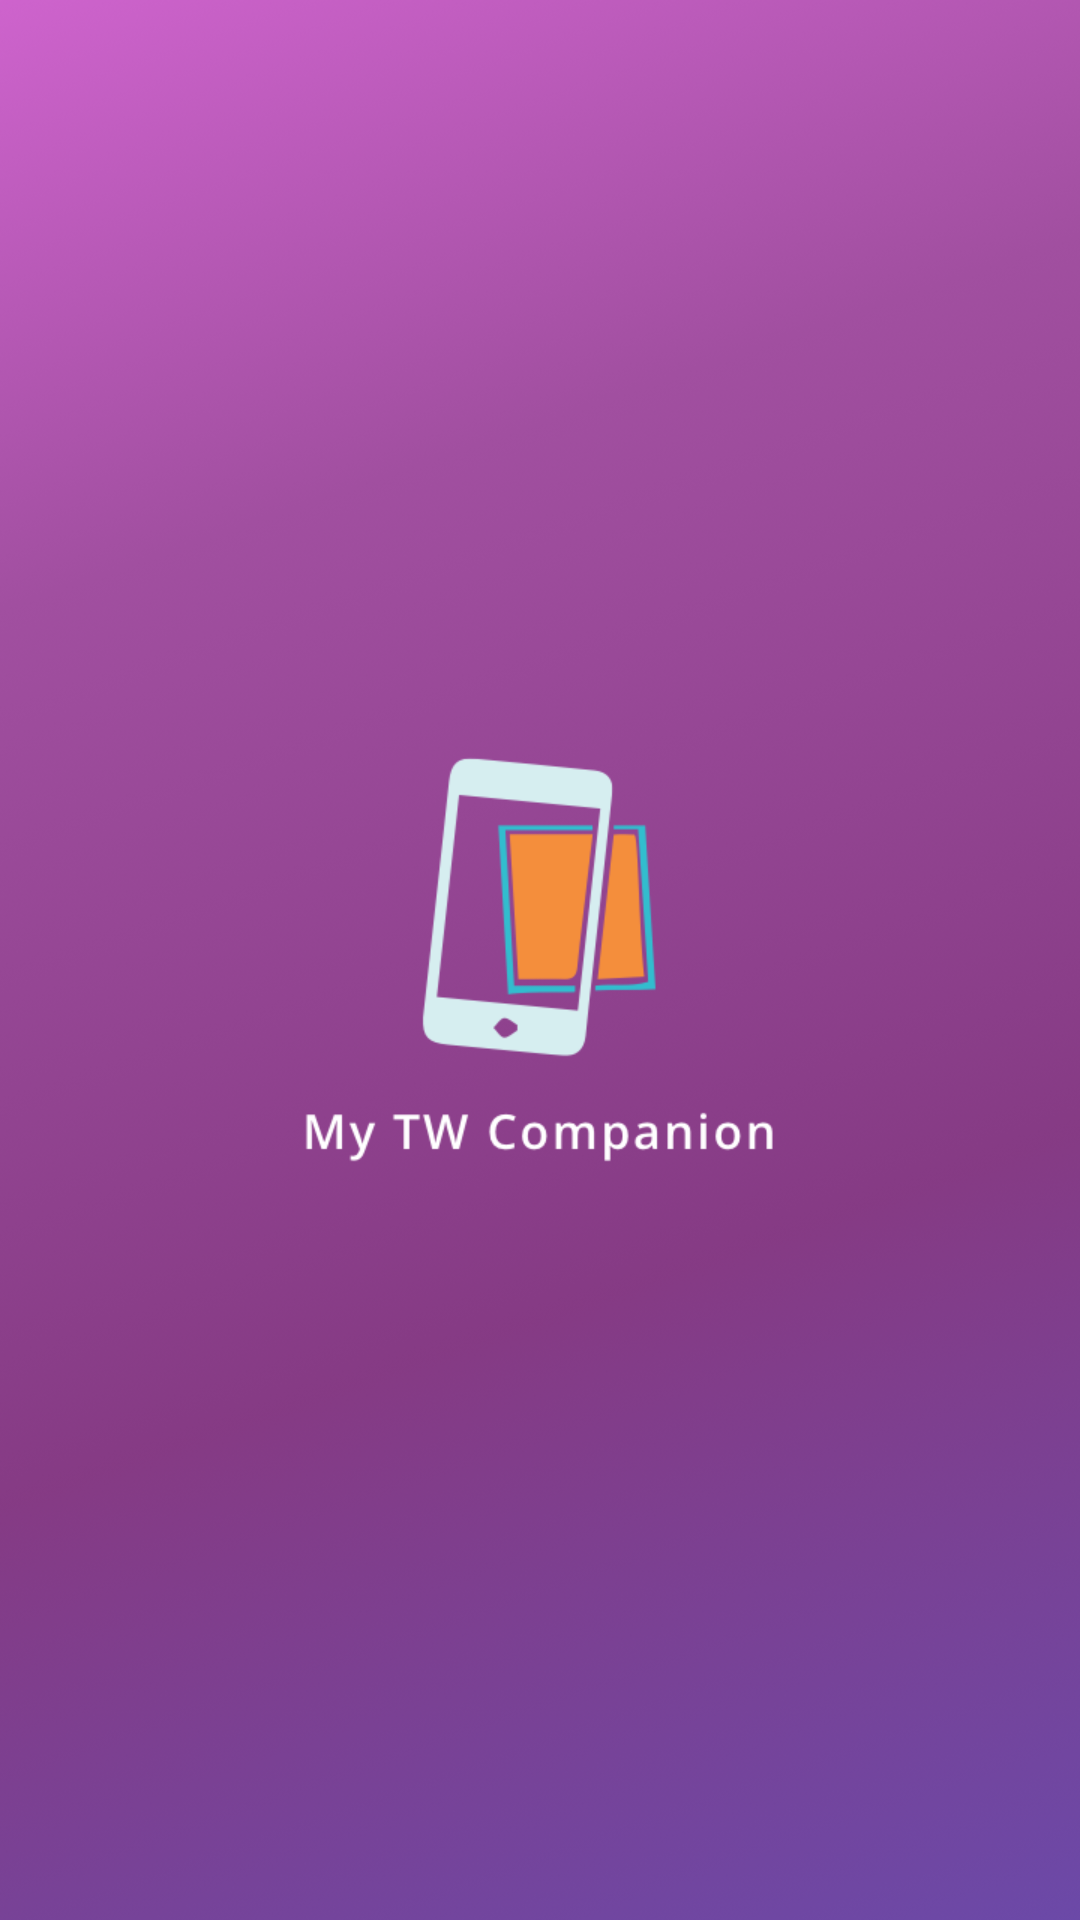

Here is an Android app screen rendered from its layout file. Give the layout XML and the strings, colors and styles it references.
<!-- AndroidManifest.xml: application theme AppTheme.NoActionBar -->
<!-- res/layout/splash_screen.xml -->
<?xml version="1.0" encoding="utf-8"?>
<LinearLayout xmlns:android="http://schemas.android.com/apk/res/android"
    android:layout_width="match_parent"
    android:layout_height="match_parent"
    android:background="@drawable/splash"
    android:gravity="center"
    android:orientation="vertical">


</LinearLayout>
<!-- resources referenced by this layout -->
<resources>
  <!-- drawable splash: png bitmap (drawable, 830983 bytes) -->
  <style name="AppTheme.NoActionBar" parent="AppTheme">
          <item name="windowActionBar">false</item>
          <item name="windowNoTitle">true</item>
      </style>
  <style name="AppTheme" parent="Theme.AppCompat.Light.DarkActionBar">
          
          <item name="android:windowContentOverlay">@null</item>
          <item name="android:textColorPrimary">@color/black_effective</item>
          <item name="android:textColor">@color/black_effective</item>
          <item name="android:windowBackground">@color/bg_color</item>
          <item name="android:textAllCaps">false</item>
          <item name="android:textSize">16sp</item>
          <item name="android:typeface">sans</item>
  
      </style>
  <color name="black_effective">#2a2a2a</color>
  <color name="bg_color">#f7f7f7</color>
</resources>
